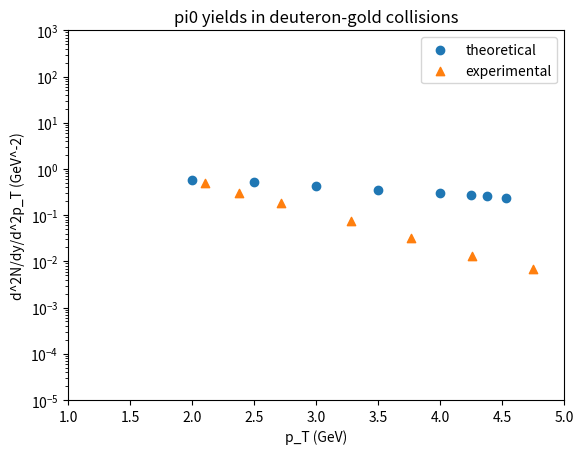

Python code for this plot:
import numpy as np
import matplotlib.pyplot as plt

"""
    plots for ATLAS 
        hadron: pi0 for deuteron-gold
        y = 1.75
        root(s_NN) = 5.02 TeV
"""
pt1_th = [2.0, 2.5, 3.0, 3.5, 4.0, 4.25, 4.375, 4.53125]
cs1_th = [5.71750794605, 5.1879776782, 4.3578704379, 3.58916300251, 2.94870507051, 2.67696298019, 2.55214870641, 2.40485988424] * np.full(1, (1/10))

pt1_ex = [2.1069518716577535, 2.374331550802139, 2.716577540106952, 3.283422459893048, 3.7647058823529416, 4.256684491978609, 4.7486631016042775, 5.497326203208557, 6.502673796791443]
cs1_ex = [0.5060871986919672, 0.30121267254059286, 0.1792755760934971, 0.07468604063867895, 0.032139732183655324, 0.013389382961641544, 0.00699955487298442, 0.0036591505792521735, 0.0010329623848370942]

"""
    plots for BRAHMS
        hadron: pi0
        y = 4.0
        root(s_NN) = 200 GeV
"""
pt2_th = [1.0, 1.5, 2.0, 2.5, 3.0, 3.5]
cs2_th = [0.0207549155555, 0.00257231968398, 0.00019720236829, 8.85773575025e-06, 1.50724266754e-07, 8.14671905573e-11]

pt2_ex = [1.0434782608695652, 1.2111801242236024, 1.3788819875776397, 1.5527950310559009, 1.7204968944099377, 1.894409937888199]
cs2_ex = [0.04365158322401665, 0.012022644346174156, 0.004130475019901619, 0.0013182567385564101, 0.0005058246620031147 , 0.00020137242498623895]


################################################ plot
pt_th = pt1_th
cs_th = cs1_th

pt_ex = pt1_ex
cs_ex = cs1_ex

plt.scatter(pt_th, cs_th, marker='o', label="theoretical")
plt.scatter(pt_ex, cs_ex, marker='^', label="experimental")

plt.xlabel("p_T (GeV)")
plt.ylabel("d^2N/dy/d^2p_T (GeV^-2)")

plt.title("pi0 yields in deuteron-gold collisions")

plt.xlim(1.0, 5.0)
plt.ylim(10.e-6, 10.e2)
plt.yscale("log")

plt.legend()
plt.show()






